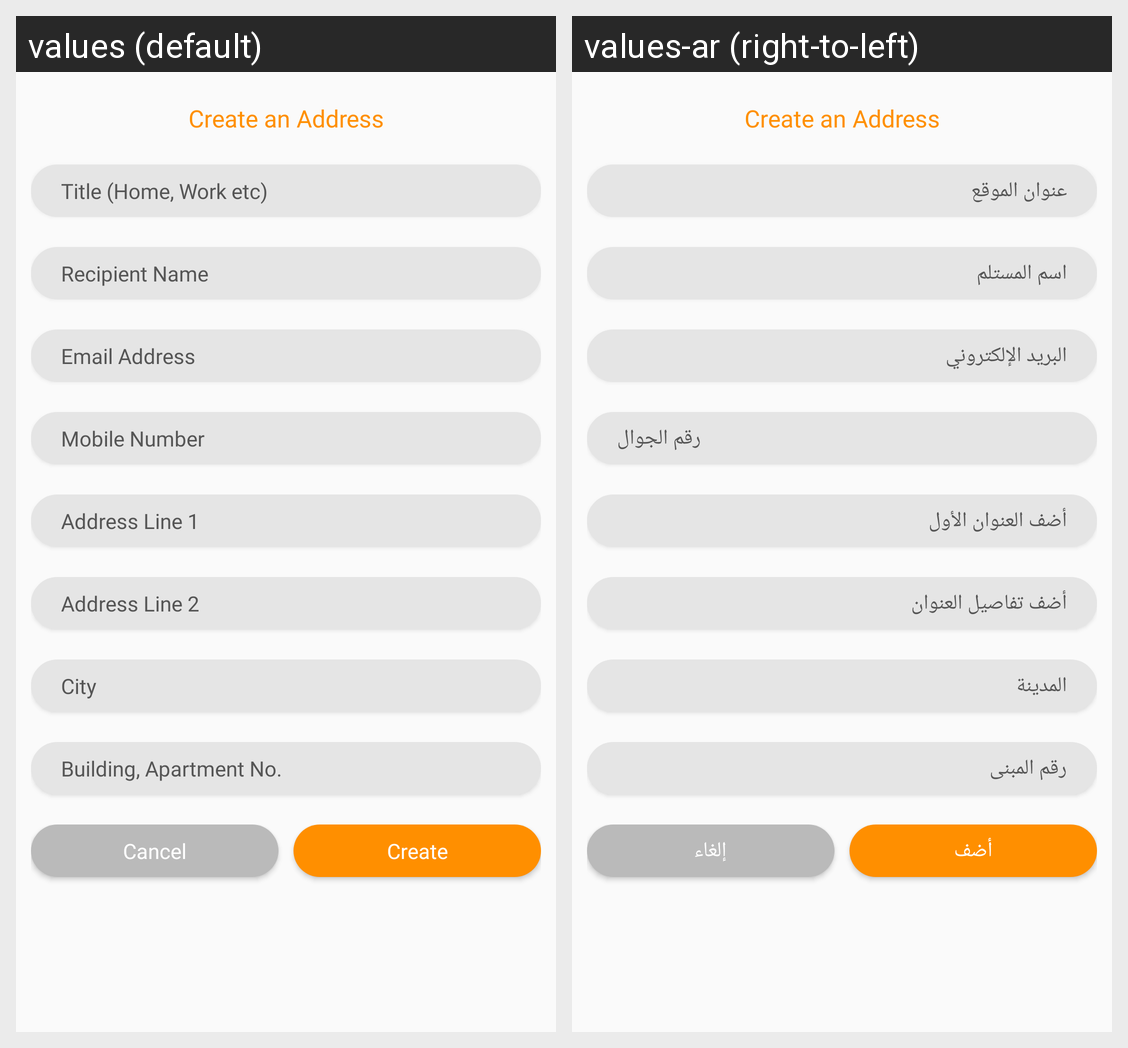

Translations of the strings shown on this Android screen, per locale in the grid:
Android screen res/layout/add_address_dialog_coa.xml rendered under 2 locales, left to right: values (default), values-ar (right-to-left). Device: Nexus 5 (rendered at 1080×1920; each locale shown at half size, 540×960, under a caption strip naming it); theme AppTheme.
Strings drawn on this screen, with the default value and each locale's value (text and hints the layout hard-codes, and strings that could not be matched under every locale, appear in the picture but are not listed):

create_an_address
  values: Create an Address
  values-ar: Create an Address  [not translated; the default value is used]

addressTitle
  values: Title (Home, Work etc)
  values-ar: عنوان الموقع

recipientName
  values: Recipient Name
  values-ar: اسم المستلم

emailAddress
  values: Email Address
  values-ar: البريد الإلكتروني

mobileNumber
  values: Mobile Number
  values-ar: رقم الجوال

addressLineone
  values: Address Line 1
  values-ar: أضف العنوان الأول

addressLinetwo
  values: Address Line 2
  values-ar: أضف تفاصيل العنوان

city
  values: City
  values-ar: المدينة

buildingApartmentNo
  values: Building, Apartment No.
  values-ar: رقم المبنى

Cancel
  values: Cancel
  values-ar: إلغاء

create
  values: Create
  values-ar: أضف
